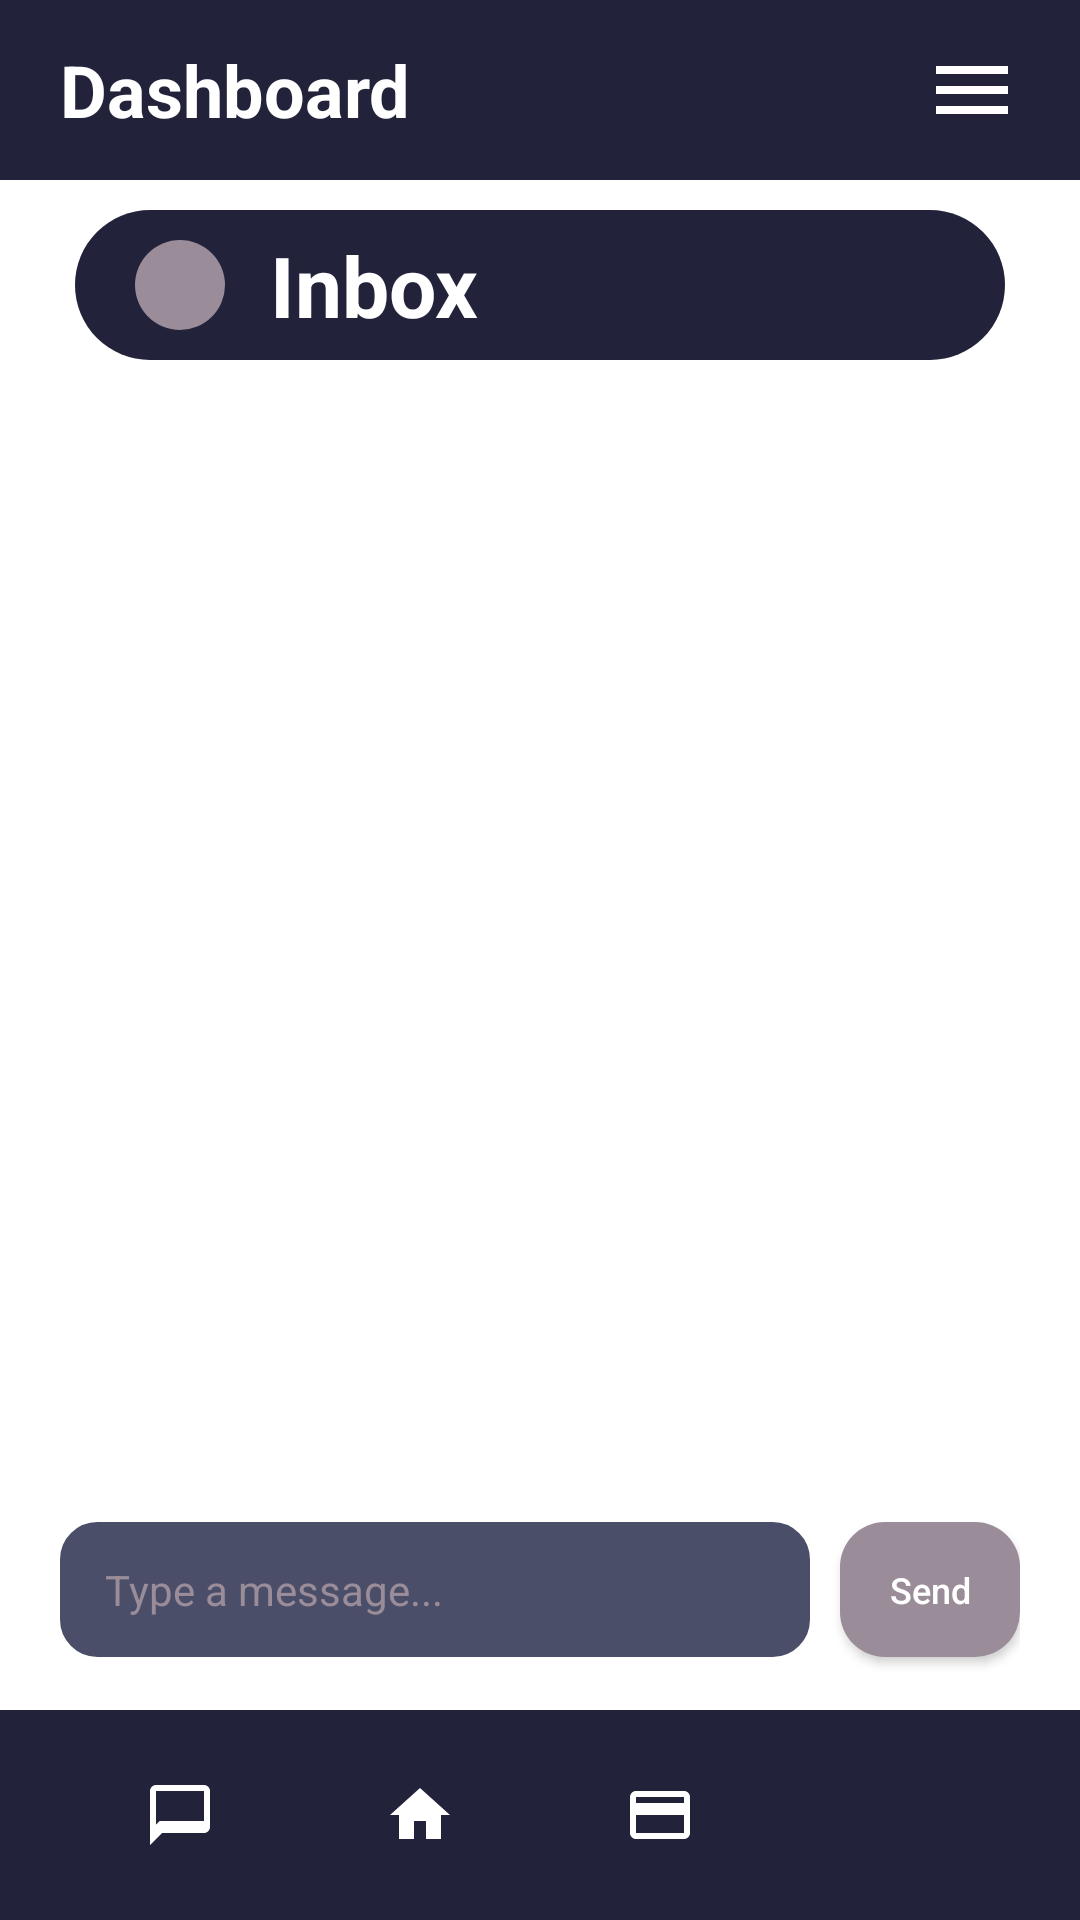

This screen was rendered from an Android layout file. Write that file and the resources it references.
<!-- AndroidManifest.xml: application theme Theme.TenantConnect -->
<!-- res/layout/activity_inbox_tenant.xml -->
<?xml version="1.0" encoding="utf-8"?>
<androidx.constraintlayout.widget.ConstraintLayout xmlns:android="http://schemas.android.com/apk/res/android"
    xmlns:app="http://schemas.android.com/apk/res-auto"
    android:layout_width="match_parent"
    android:layout_height="match_parent"
    android:background="@color/white">

    
    <RelativeLayout
        android:id="@+id/top_bar"
        android:layout_width="match_parent"
        android:layout_height="60dp"
        android:background="@color/navy"
        android:paddingHorizontal="20dp"
        app:layout_constraintTop_toTopOf="parent">

        <TextView
            android:layout_width="wrap_content"
            android:layout_height="wrap_content"
            android:layout_centerVertical="true"
            android:text="Dashboard"
            android:textColor="@color/white"
            android:textSize="24sp"
            android:textStyle="bold" />

        <ImageView
            android:id="@+id/iv_menu"
            android:layout_width="32dp"
            android:layout_height="32dp"
            android:layout_alignParentEnd="true"
            android:layout_centerVertical="true"
            android:src="@drawable/ic_menu"
            android:contentDescription="Menu" />
    </RelativeLayout>

    
    <LinearLayout
        android:id="@+id/sub_header"
        android:layout_width="0dp"
        android:layout_height="50dp"
        android:layout_marginHorizontal="25dp"
        android:layout_marginTop="10dp"
        android:background="@drawable/bg_button"
        android:orientation="horizontal"
        android:gravity="center_vertical"
        android:paddingHorizontal="20dp"
        app:layout_constraintEnd_toEndOf="parent"
        app:layout_constraintStart_toStartOf="parent"
        app:layout_constraintTop_toBottomOf="@id/top_bar">

        <ImageView
            android:id="@+id/iv_back"
            android:layout_width="30dp"
            android:layout_height="30dp"
            android:background="@drawable/bg_status_badge"
            android:backgroundTint="#9A8C98"
            android:padding="5dp"
            android:src="@drawable/ic_back" />

        <TextView
            android:layout_width="wrap_content"
            android:layout_height="wrap_content"
            android:layout_marginStart="15dp"
            android:text="Inbox"
            android:textColor="@color/white"
            android:textSize="28sp"
            android:textStyle="bold" />
    </LinearLayout>

    <androidx.recyclerview.widget.RecyclerView
        android:id="@+id/rv_messages"
        android:layout_width="match_parent"
        android:layout_height="0dp"
        android:clipToPadding="false"
        android:paddingTop="20dp"
        app:layout_constraintBottom_toTopOf="@id/message_input_area"
        app:layout_constraintTop_toBottomOf="@id/sub_header" />

    
    <LinearLayout
        android:id="@+id/message_input_area"
        android:layout_width="match_parent"
        android:layout_height="80dp"
        android:background="@color/white"
        android:orientation="horizontal"
        android:gravity="center_vertical"
        android:paddingHorizontal="20dp"
        app:layout_constraintBottom_toTopOf="@id/bottom_nav">

        <EditText
            android:id="@+id/et_message"
            android:layout_width="0dp"
            android:layout_height="45dp"
            android:layout_weight="1"
            android:background="@drawable/bg_input_field"
            android:backgroundTint="@color/card_bg"
            android:paddingHorizontal="15dp"
            android:hint="Type a message..."
            android:textColor="@color/white"
            android:textColorHint="#9A8C98"
            android:textSize="14sp" />

        <androidx.appcompat.widget.AppCompatButton
            android:id="@+id/btn_send"
            android:layout_width="60dp"
            android:layout_height="45dp"
            android:layout_marginStart="10dp"
            android:background="@drawable/bg_status_badge"
            android:backgroundTint="#9A8C98"
            android:text="Send"
            android:textColor="@color/white"
            android:textSize="12sp"
            android:textAllCaps="false" />
    </LinearLayout>

    <include
        android:id="@+id/bottom_nav"
        layout="@layout/partial_bottom_nav"
        android:layout_width="match_parent"
        android:layout_height="70dp"
        app:layout_constraintBottom_toBottomOf="parent" />

</androidx.constraintlayout.widget.ConstraintLayout>
<!-- res/layout/partial_bottom_nav.xml (included above) -->
<?xml version="1.0" encoding="utf-8"?>
<LinearLayout xmlns:android="http://schemas.android.com/apk/res/android"
    android:layout_width="match_parent"
    android:layout_height="70dp"
    android:background="@color/navy"
    android:orientation="horizontal"
    android:gravity="center_vertical"
    android:paddingHorizontal="20dp">

    <ImageView
        android:id="@+id/nav_notifications"
        android:layout_width="0dp"
        android:layout_height="match_parent"
        android:layout_weight="1"
        android:scaleType="centerInside"
        android:paddingVertical="19dp"
        android:src="@drawable/ic_chat"
        android:background="?attr/selectableItemBackgroundBorderless"
        android:contentDescription="Messages" />

    <ImageView
        android:id="@+id/nav_home"
        android:layout_width="0dp"
        android:layout_height="match_parent"
        android:layout_weight="1"
        android:scaleType="centerInside"
        android:paddingVertical="19dp"
        android:src="@drawable/ic_home"
        android:background="?attr/selectableItemBackgroundBorderless"
        android:contentDescription="Home" />

    <ImageView
        android:id="@+id/nav_payments"
        android:layout_width="0dp"
        android:layout_height="match_parent"
        android:layout_weight="1"
        android:scaleType="centerInside"
        android:paddingVertical="19dp"
        android:src="@drawable/ic_payment"
        android:background="?attr/selectableItemBackgroundBorderless"
        android:contentDescription="Payments" />

    <ImageView
        android:id="@+id/nav_profile"
        android:layout_width="0dp"
        android:layout_height="match_parent"
        android:layout_weight="1"
        android:scaleType="centerInside"
        android:paddingVertical="19dp"
        android:src="@drawable/ic_person"
        android:background="?attr/selectableItemBackgroundBorderless"
        android:contentDescription="Profile" />

</LinearLayout>
<!-- resources referenced by this layout -->
<resources>
  <color name="card_bg">#4A4E69</color>
  <color name="navy">#22223B</color>
  <color name="white">#FFFFFFFF</color>
  <!-- drawable bg_button (drawable) -->
  <?xml version="1.0" encoding="utf-8"?>
  <shape xmlns:android="http://schemas.android.com/apk/res/android">
      <solid android:color="@color/navy" />
      <corners android:radius="25dp" />
  </shape>
  <!-- drawable bg_input_field (drawable) -->
  <?xml version="1.0" encoding="utf-8"?>
  <shape xmlns:android="http://schemas.android.com/apk/res/android">
      <stroke android:width="1dp" android:color="@color/slate" />
      <corners android:radius="12dp" />
      <solid android:color="@color/white" />
  </shape>
  <!-- drawable bg_status_badge (drawable) -->
  <?xml version="1.0" encoding="utf-8"?>
  <shape xmlns:android="http://schemas.android.com/apk/res/android">
      <solid android:color="@color/status_active" />
      <corners android:radius="15dp" />
  </shape>
  <!-- drawable ic_chat (drawable) -->
  <vector xmlns:android="http://schemas.android.com/apk/res/android"
      android:width="24dp"
      android:height="24dp"
      android:viewportWidth="24"
      android:viewportHeight="24"
      android:tint="#FFFFFF">
      <path
          android:fillColor="@android:color/white"
          android:pathData="M20,2L4,2c-1.1,0 -2,0.9 -2,2v18l4,-4h14c1.1,0 2,-0.9 2,-2L22,4c0,-1.1 -0.9,-2 -2,-2zM20,14L5.17,14l-1.17,1.17L4,4h16v10z"/>
  </vector>
  <!-- drawable ic_home (drawable) -->
  <vector xmlns:android="http://schemas.android.com/apk/res/android"
      android:width="24dp"
      android:height="24dp"
      android:viewportWidth="24"
      android:viewportHeight="24"
      android:tint="#FFFFFF">
      <path
          android:fillColor="@android:color/white"
          android:pathData="M10,20V14H14V20H19V12H22L12,3L2,12H5V20H10Z" />
  </vector>
  <!-- drawable ic_menu (drawable) -->
  <vector xmlns:android="http://schemas.android.com/apk/res/android"
      android:width="24dp"
      android:height="24dp"
      android:viewportWidth="24"
      android:viewportHeight="24"
      android:tint="#FFFFFF">
      <path
          android:fillColor="@android:color/white"
          android:pathData="M3,18h18v-2H3v2zM3,13h18v-2H3v2zM3,6v2h18V6H3z" />
  </vector>
  <!-- drawable ic_payment (drawable) -->
  <vector xmlns:android="http://schemas.android.com/apk/res/android"
      android:width="24dp"
      android:height="24dp"
      android:viewportWidth="24"
      android:viewportHeight="24"
      android:tint="#FFFFFF">
      <path
          android:fillColor="@android:color/white"
          android:pathData="M20,4H4C2.89,4 2.01,4.89 2.01,6L2,18c0,1.11 0.89,2 2,2h16c1.11,0 2,-0.89 2,-2V6C22,4.89 21.11,4 20,4zM20,18H4V12h16V18zM20,8H4V6h16V8z" />
  </vector>
  <style name="Theme.TenantConnect" parent="Theme.Material3.DayNight.NoActionBar">
          
          <item name="colorPrimary">@color/navy</item>
          <item name="colorSecondary">@color/slate</item>
          <item name="android:statusBarColor">@color/navy</item>
      </style>
  <color name="slate">#4A4E69</color>
  <color name="status_active">#4CAF50</color>
</resources>
